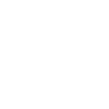
t = 0.00 s
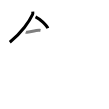
t = 2.50 s
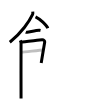
t = 5.25 s
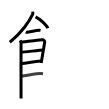
t = 7.75 s
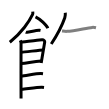
t = 10.50 s
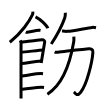
t = 13.00 s

The animated SVG that drew these frames (rendered in a browser with its animation timeline set to each time). Animation: 13 SMIL elements (animate=13); one cycle of 13.00 s.

<svg width="109px" height="109px" viewBox="0 0 px 109px" xmlns="http://www.w3.org/2000/svg" xmlns:xlink="http://www.w3.org/1999/xlink" xml:space="preserve" version="1.1"  baseProfile="full">
<path d="M32.74,11.64c0.06,0.71,0.31,1.89-0.13,2.85C29.75,20.75,21.5,33,9.81,42.22" style="fill:none;stroke:black;stroke-width:3;opacity:0">
  <animate attributeType="CSS" attributeName="opacity" from="0" to="1" begin="0s" dur="1s" repeatCount="Indefinite" fill="freeze" />
</path>
<path d="M35.52,16.83c4.34,2.01,11.21,8.26,12.29,11.38" style="fill:none;stroke:black;stroke-width:3;opacity:0">
  <animate attributeType="CSS" attributeName="opacity" from="0" to="1" begin="1s" dur="1s" repeatCount="Indefinite" fill="freeze" />
</path>
<path d="M25.75,32.16c0.36,0.15,1.02,0.19,1.39,0.15c2.3-0.25,9.87-2.17,12.1-2c0.6,0.05,0.96,0.07,1.27,0.14" style="fill:none;stroke:black;stroke-width:3;opacity:0">
  <animate attributeType="CSS" attributeName="opacity" from="0" to="1" begin="2s" dur="1s" repeatCount="Indefinite" fill="freeze" />
</path>
<path d="M20.27,40.44c0.39,0.78,0.78,1.68,0.78,2.72c0,1.04-0.13,54.29,0,55.34" style="fill:none;stroke:black;stroke-width:3;opacity:0">
  <animate attributeType="CSS" attributeName="opacity" from="0" to="1" begin="3s" dur="1s" repeatCount="Indefinite" fill="freeze" />
</path>
<path d="M21.19,42.07c2.2-0.13,18.91-2.17,20.92-2.33c1.67-0.13,2.74,1.45,2.61,2.22c-0.26,1.57-2.97,17.54-3.52,21.01" style="fill:none;stroke:black;stroke-width:3;opacity:0">
  <animate attributeType="CSS" attributeName="opacity" from="0" to="1" begin="4s" dur="1s" repeatCount="Indefinite" fill="freeze" />
</path>
<path d="M21.58,52.23c2.97,0,18.36-2.31,21.72-2.31" style="fill:none;stroke:black;stroke-width:3;opacity:0">
  <animate attributeType="CSS" attributeName="opacity" from="0" to="1" begin="5s" dur="1s" repeatCount="Indefinite" fill="freeze" />
</path>
<path d="M21.44,63.56C27.5,63,33.75,61.5,41.29,61.02" style="fill:none;stroke:black;stroke-width:3;opacity:0">
  <animate attributeType="CSS" attributeName="opacity" from="0" to="1" begin="6s" dur="1s" repeatCount="Indefinite" fill="freeze" />
</path>
<path d="M21.39,76.06c3.73-0.25,15.96-2.67,19.57-2.49c0.97,0.04,1.56,0.07,2.05,0.14" style="fill:none;stroke:black;stroke-width:3;opacity:0">
  <animate attributeType="CSS" attributeName="opacity" from="0" to="1" begin="7s" dur="1s" repeatCount="Indefinite" fill="freeze" />
</path>
<path d="M21.89,89.31c3.73-0.25,16.46-2.17,20.07-1.99c0.97,0.04,1.56,0.07,2.05,0.14" style="fill:none;stroke:black;stroke-width:3;opacity:0">
  <animate attributeType="CSS" attributeName="opacity" from="0" to="1" begin="8s" dur="1s" repeatCount="Indefinite" fill="freeze" />
</path>
<path d="M65.29,12.75c0.14,1.57-0.04,3.63-0.5,4.98c-2.97,8.59-6.73,15.86-13.53,26.31" style="fill:none;stroke:black;stroke-width:3;opacity:0">
  <animate attributeType="CSS" attributeName="opacity" from="0" to="1" begin="9s" dur="1s" repeatCount="Indefinite" fill="freeze" />
</path>
<path d="M62,30.89c1.02,0.11,3,0.59,4.79,0.48c8.35-0.51,19.89-3.47,25.42-3.98c1.56-0.14,3,0.18,3.79,0.37" style="fill:none;stroke:black;stroke-width:3;opacity:0">
  <animate attributeType="CSS" attributeName="opacity" from="0" to="1" begin="10s" dur="1s" repeatCount="Indefinite" fill="freeze" />
</path>
<path d="M54.7,51.92c0.96,0.53,2.16,0.38,3.02,0.28c8.53-0.95,27.35-3.26,31.2-3.45c3.84-0.19,4.1,1.58,3.92,4.03c-0.6,8.22-5.6,31.47-12.33,39.66c-3.94,4.81-5.6,0.24-6.6-0.53" style="fill:none;stroke:black;stroke-width:3;opacity:0">
  <animate attributeType="CSS" attributeName="opacity" from="0" to="1" begin="11s" dur="1s" repeatCount="Indefinite" fill="freeze" />
</path>
<path d="M73.84,36.68c0.07,1.35,0.18,3.5-0.15,5.44c-2.47,14.35-8.32,41.14-26.3,52.04" style="fill:none;stroke:black;stroke-width:3;opacity:0">
  <animate attributeType="CSS" attributeName="opacity" from="0" to="1" begin="12s" dur="1s" repeatCount="Indefinite" fill="freeze" />
</path>
</svg>
